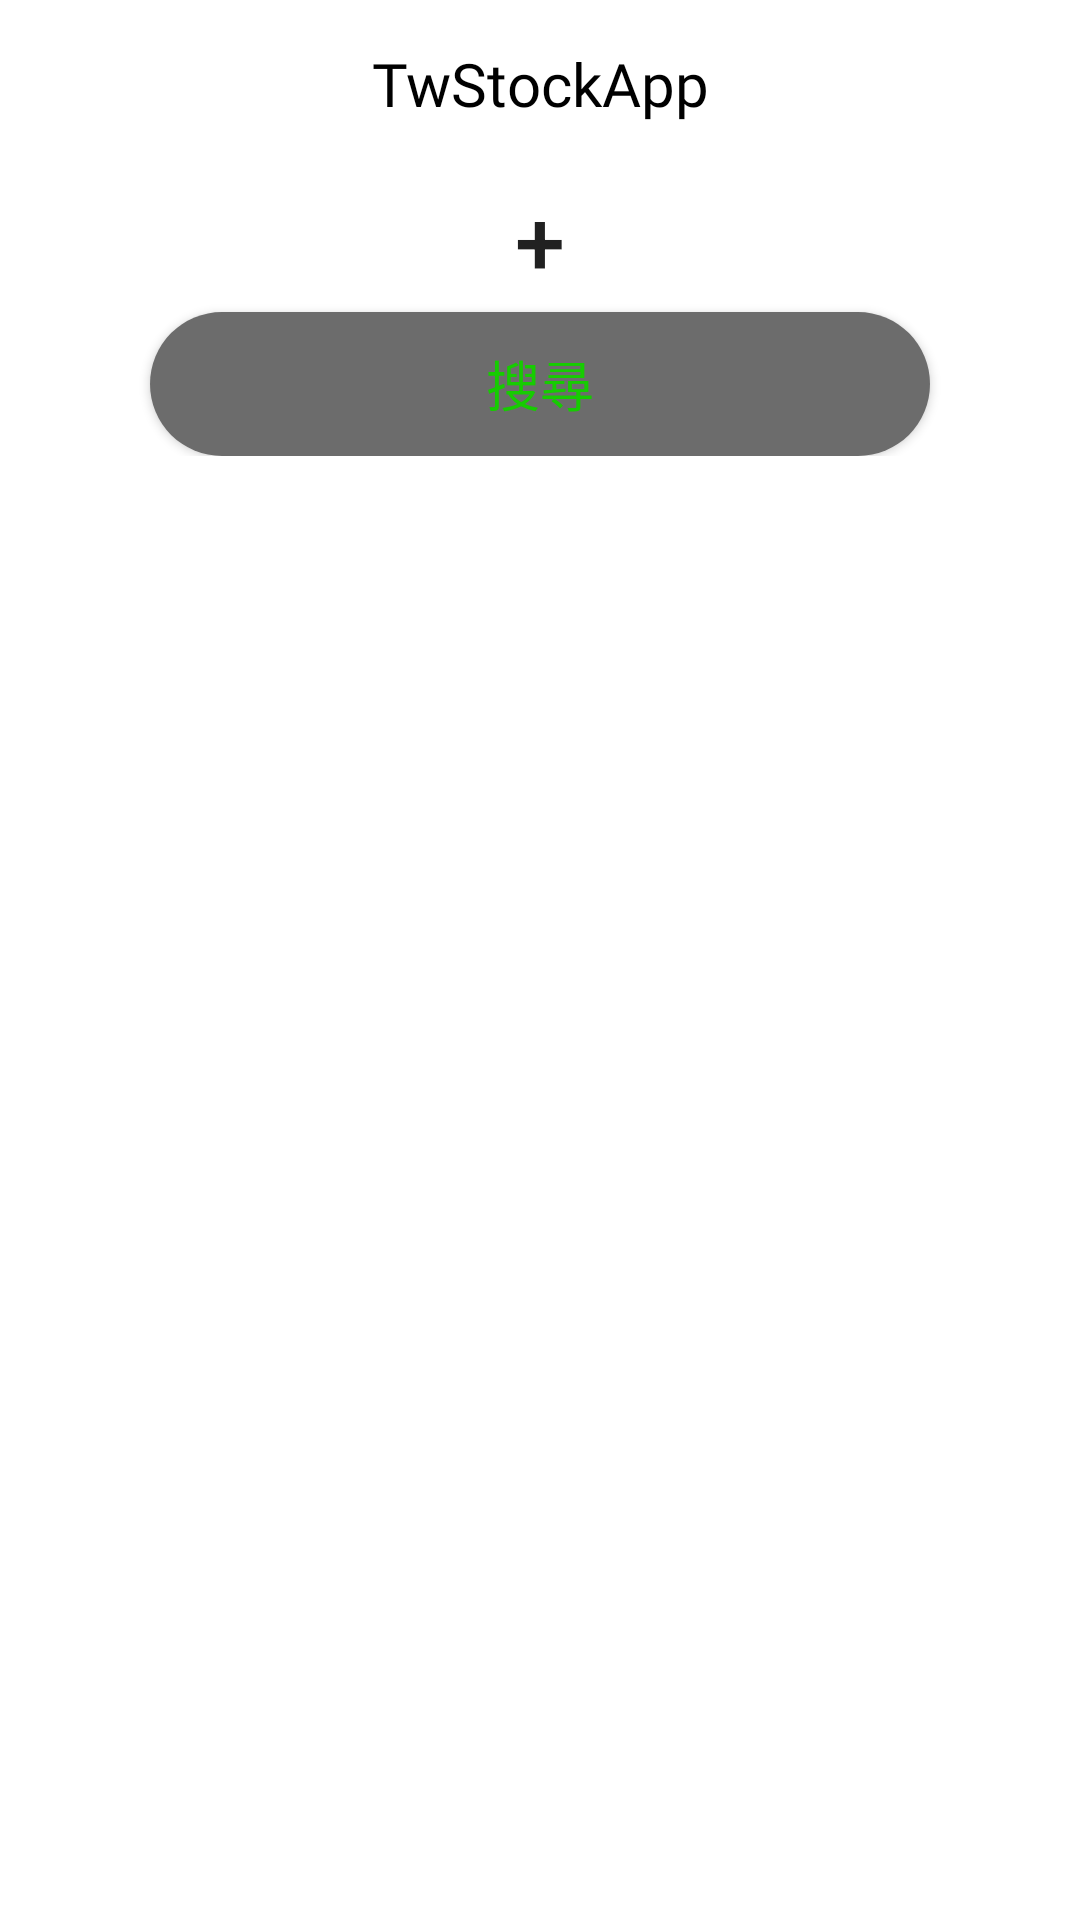

Layout XML and referenced resources for this Android screen:
<!-- AndroidManifest.xml: application theme AppTheme -->
<!-- res/layout/fragment_condition.xml -->
<?xml version="1.0" encoding="utf-8"?>
<RelativeLayout xmlns:android="http://schemas.android.com/apk/res/android"
    xmlns:app="http://schemas.android.com/apk/res-auto"
    xmlns:tools="http://schemas.android.com/tools"
    android:id="@+id/condition_fragment"
    android:layout_width="match_parent"
    android:layout_height="match_parent"
    android:background="@color/colorWhite"
    android:clickable="false"
    tools:context=".ui.condition.ConditionFragment">

    <androidx.appcompat.widget.Toolbar
        android:id="@+id/toolBar_dashboard"
        android:layout_width="match_parent"
        android:layout_height="wrap_content"
        android:background="@color/colorWhite"
        app:layout_constraintLeft_toLeftOf="parent"
        app:layout_constraintRight_toRightOf="parent"
        app:layout_constraintTop_toTopOf="parent"
        app:popupTheme="@style/toolbarstyletest"
        app:titleTextColor="@color/colorWhite"
        tools:layout_editor_absoluteX="16dp"
        tools:layout_editor_absoluteY="16dp">
        <TextView
            android:layout_width="wrap_content"
            android:layout_height="wrap_content"
            android:layout_gravity="center"
            android:autoSizeTextType="uniform"
            android:fontFamily="@font/ozcaramel"
            android:text="@string/app_name"
            android:textColor="@color/colorBlack"
            android:textSize="20sp" />
    </androidx.appcompat.widget.Toolbar>

    <androidx.appcompat.widget.LinearLayoutCompat
        android:id="@+id/search_component"
        android:layout_width="match_parent"
        android:layout_height="wrap_content"
        android:layout_below="@id/toolBar_dashboard"
        android:orientation="vertical">

        <androidx.recyclerview.widget.RecyclerView
            android:id="@+id/recycler_condition"
            android:layout_width="match_parent"
            android:layout_height="wrap_content"
            android:layout_gravity="center"
            android:orientation="vertical"
            android:textSize="80sp"
            app:layoutManager="androidx.recyclerview.widget.LinearLayoutManager"
            tools:itemCount="1"
            tools:listitem="@layout/item_condition" />

        <Button
            android:id="@+id/add_filter"
            android:layout_width="match_parent"
            android:layout_height="wrap_content"
            android:layout_below="@id/recycler_condition"
            android:background="#00000000"
            android:text="+"
            android:textSize="30sp" />

        <Button
            android:id="@+id/condition_search"
            android:layout_width="match_parent"
            android:layout_height="wrap_content"
            android:layout_below="@+id/add_filter"
            android:layout_centerHorizontal="true"
            android:layout_marginStart="50dp"
            android:layout_marginEnd="50dp"
            android:background="@drawable/bg_circle_6c6c6c_r24"
            android:text="@string/search"
            android:textAppearance="@style/TextAppearance.AppCompat.Medium"
            android:textColor="@color/colorLightGreen" />


    </androidx.appcompat.widget.LinearLayoutCompat>

    <androidx.recyclerview.widget.RecyclerView
        android:id="@+id/re_view_dashboard"
        android:layout_width="match_parent"
        android:layout_height="wrap_content"
        android:layout_below="@id/search_component"
        android:layout_gravity="center"
        android:textSize="80sp"
        tools:itemCount="5"
        tools:listitem="@layout/item_detail" />
</RelativeLayout>
<!-- res/layout/item_condition.xml (included above) -->
<?xml version="1.0" encoding="utf-8"?>
<LinearLayout
    xmlns:android="http://schemas.android.com/apk/res/android"
    xmlns:app="http://schemas.android.com/apk/res-auto"
    android:layout_width="match_parent"
    android:layout_height="wrap_content"
    >

    <com.jap.twStockApp.util.dialog.MySpinner
        android:id="@+id/condition_name"
        android:layout_width="0dp"
        android:layout_height="wrap_content"
        android:layout_weight="2.5"
        android:padding="0dp"
        android:textSize="20sp"
        android:spinnerMode="dialog"
    />

    <com.jap.twStockApp.util.dialog.MySpinner
        android:id="@+id/condition_symbol"
        android:layout_width="0dp"
        android:layout_height="wrap_content"
        android:layout_weight="1"
        android:padding="0dp"
        android:textSize="20sp"
        android:spinnerMode="dialog"
        />

    <EditText
        android:id="@+id/condition_text"
        android:layout_width="0dp"
        android:layout_height="wrap_content"
        android:layout_marginLeft="5dp"
        android:layout_marginRight="5dp"
        android:layout_weight="2"
        android:completionThreshold="1"
        android:hint="@string/type_condition"
        android:importantForAutofill="no"
        android:textSize="20sp" />

</LinearLayout>
<!-- res/layout/item_detail.xml (included above) -->
<?xml version="1.0" encoding="utf-8"?>
<LinearLayout
    xmlns:android="http://schemas.android.com/apk/res/android"
    xmlns:app="http://schemas.android.com/apk/res-auto"
    android:layout_width="match_parent"
    android:layout_height="wrap_content"
    android:orientation="horizontal"

    >


    <com.github.zagum.switchicon.SwitchIconView
        android:id="@+id/favorite_button"
        android:layout_width="0dp"
        android:layout_weight="1"
        android:layout_height="wrap_content"
        android:padding="8dp"
        app:si_animation_duration="500"
        app:si_disabled_alpha=".3"
        app:si_disabled_color="#b7b7b7"
        app:si_tint_color="#ff3c00"
        app:si_enabled="false"
        app:si_no_dash="true"
        app:srcCompat="@drawable/ic_heart_inactive_black"/>

    <TextView
        android:id="@+id/tv_dashboard"
        android:layout_width="0dp"
        android:layout_weight="3"
        android:layout_height="wrap_content"
        android:textColor="#000000"
        android:padding="10dp"
        android:gravity="left"
        android:textSize="24sp"
         />

</LinearLayout>
<!-- resources referenced by this layout -->
<resources>
  <color name="colorBlack">#000000</color>
  <color name="colorLightGreen">#16CC01</color>
  <color name="colorWhite">#FFFFFF</color>
  <!-- drawable bg_circle_6c6c6c_r24 (drawable) -->
  <?xml version="1.0" encoding="utf-8"?>
  <shape xmlns:android="http://schemas.android.com/apk/res/android">
      <corners android:radius="24dp" />
      <solid android:color="#6C6C6C" />
  </shape>
  <!-- drawable ic_heart_inactive_black (drawable-anydpi) -->
  <vector xmlns:android="http://schemas.android.com/apk/res/android"
      android:width="24dp"
      android:height="24dp"
      android:viewportWidth="24"
      android:viewportHeight="24"
      android:tint="#000000"
      android:alpha="0.8">
    <group android:scaleX="0.71428573"
        android:scaleY="0.71428573"
        android:translateX="3.4285715"
        android:translateY="3.4285715">
      <path
          android:fillColor="@android:color/white"
          android:pathData="M16.5,3c-1.74,0 -3.41,0.81 -4.5,2.09C10.91,3.81 9.24,3 7.5,3 4.42,3 2,5.42 2,8.5c0,3.78 3.4,6.86 8.55,11.54L12,21.35l1.45,-1.32C18.6,15.36 22,12.28 22,8.5 22,5.42 19.58,3 16.5,3zM12.1,18.55l-0.1,0.1 -0.1,-0.1C7.14,14.24 4,11.39 4,8.5 4,6.5 5.5,5 7.5,5c1.54,0 3.04,0.99 3.57,2.36h1.87C13.46,5.99 14.96,5 16.5,5c2,0 3.5,1.5 3.5,3.5 0,2.89 -3.14,5.74 -7.9,10.05z"/>
    </group>
  </vector>
  <string name="app_name">TwStockApp</string>
  <string name="search">搜尋</string>
  <string name="type_condition">請輸入條件</string>
  <style name="toolbarstyletest" parent="ThemeOverlay.AppCompat.Light">
          
          <item name="windowNoTitle">true</item>
          <item name="windowActionBar">false</item>
          <item name="overlapAnchor">false</item>
          
          <item name="android:actionOverflowButtonStyle">@style/OverflowButtonStyle</item>
  
      </style>
  <style name="AppTheme" parent="Theme.AppCompat.Light.NoActionBar">
          
          <item name="colorPrimary">@color/colorPrimary</item>
          <item name="colorPrimaryDark">@color/colorPrimaryDark</item>
          <item name="colorAccent">@color/colorAccent</item>
      </style>
  <style name="OverflowButtonStyle" parent="Base.Widget.AppCompat.ActionButton.Overflow">
          <item name="android:src">@drawable/ic_refresh_black</item>
      </style>
  <color name="colorPrimary">#6200EE</color>
  <color name="colorPrimaryDark">#FFFFFF</color>
  <color name="colorAccent">#03DAC5</color>
  <!-- drawable ic_refresh_black: png bitmap (drawable-hdpi, 357 bytes) -->
</resources>
